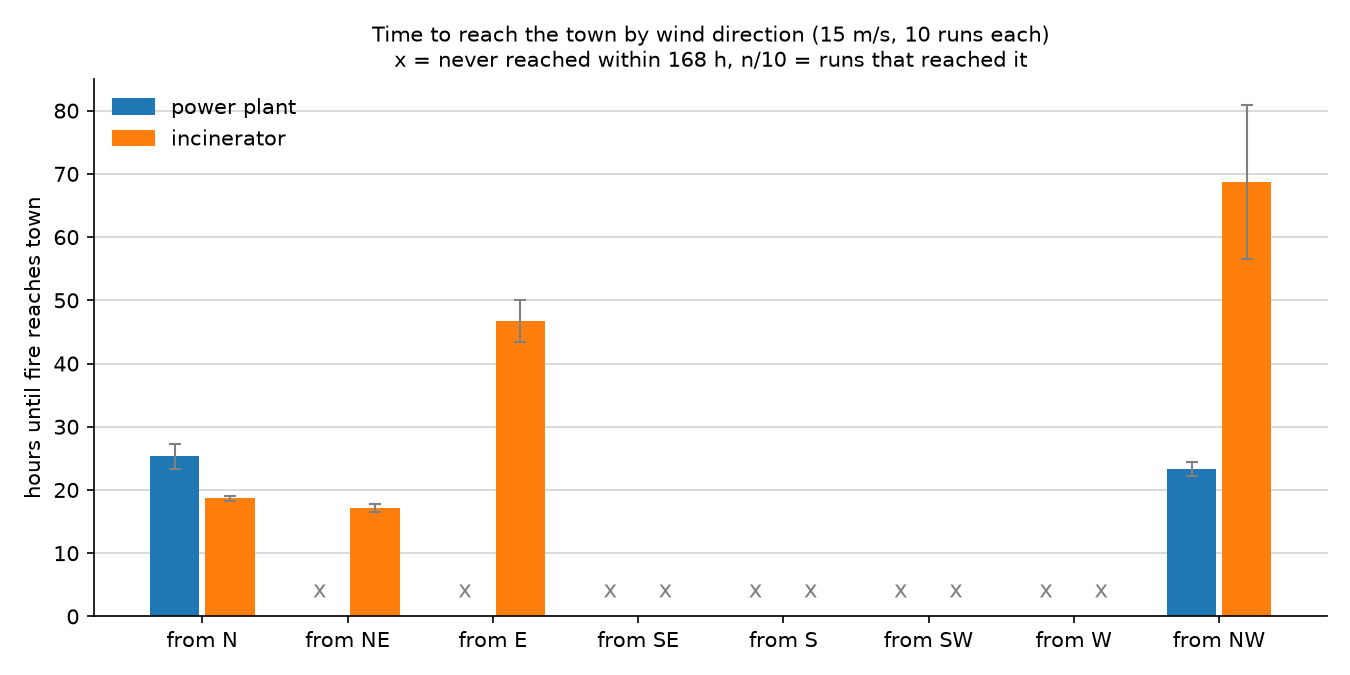

Source data for this figure (header and first rows):
ignition, wind_from, wind_speed, run, hours_to_town
power plant, N, 15.0, 0, 23.25
power plant, N, 15.0, 1, 24.67
power plant, N, 15.0, 2, 26.75
power plant, N, 15.0, 3, 24.17
power plant, N, 15.0, 4, 22.17
power plant, N, 15.0, 5, 24.67
power plant, N, 15.0, 6, 28.0
power plant, N, 15.0, 7, 25.92
power plant, N, 15.0, 8, 24.92
power plant, N, 15.0, 9, 28.5
power plant, NE, 15.0, 0, 
power plant, NE, 15.0, 1, 
power plant, NE, 15.0, 2, 
power plant, NE, 15.0, 3, 
power plant, NE, 15.0, 4, 
power plant, NE, 15.0, 5, 
power plant, NE, 15.0, 6, 
power plant, NE, 15.0, 7, 
power plant, NE, 15.0, 8, 
power plant, NE, 15.0, 9, 
power plant, E, 15.0, 0, 
power plant, E, 15.0, 1, 
power plant, E, 15.0, 2, 
power plant, E, 15.0, 3, 
power plant, E, 15.0, 4, 
power plant, E, 15.0, 5, 
power plant, E, 15.0, 6, 
power plant, E, 15.0, 7, 
power plant, E, 15.0, 8, 
power plant, E, 15.0, 9, 
power plant, SE, 15.0, 0, 
power plant, SE, 15.0, 1, 
power plant, SE, 15.0, 2, 
power plant, SE, 15.0, 3, 
power plant, SE, 15.0, 4, 
power plant, SE, 15.0, 5, 
power plant, SE, 15.0, 6, 
power plant, SE, 15.0, 7, 
power plant, SE, 15.0, 8, 
power plant, SE, 15.0, 9, 
power plant, S, 15.0, 0, 
power plant, S, 15.0, 1, 
power plant, S, 15.0, 2, 
power plant, S, 15.0, 3, 
power plant, S, 15.0, 4, 
power plant, S, 15.0, 5, 
power plant, S, 15.0, 6, 
power plant, S, 15.0, 7, 
power plant, S, 15.0, 8, 
power plant, S, 15.0, 9, 
power plant, SW, 15.0, 0, 
power plant, SW, 15.0, 1, 
power plant, SW, 15.0, 2, 
power plant, SW, 15.0, 3, 
power plant, SW, 15.0, 4, 
power plant, SW, 15.0, 5, 
power plant, SW, 15.0, 6, 
power plant, SW, 15.0, 7, 
power plant, SW, 15.0, 8, 
power plant, SW, 15.0, 9, 
... 100 more rows
